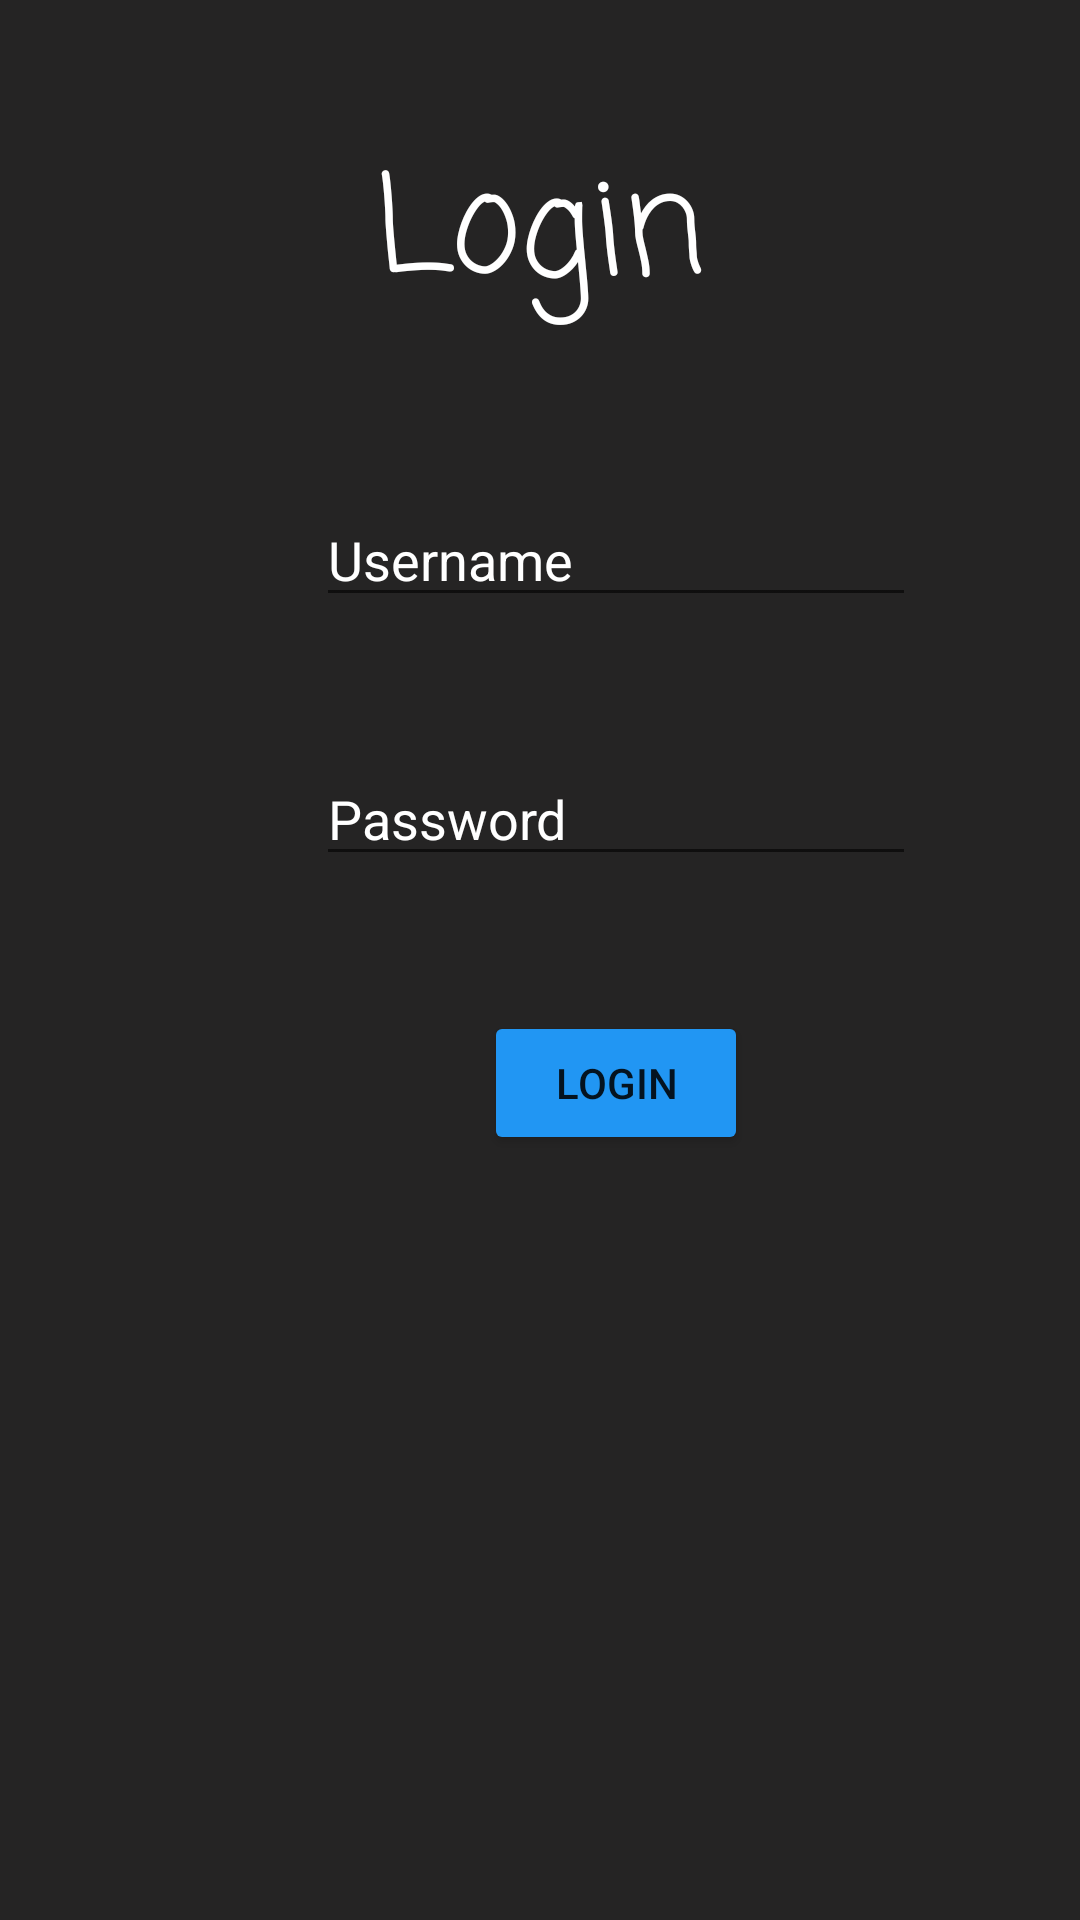

Layout XML and referenced resources for this Android screen:
<!-- AndroidManifest.xml: application theme Theme.TargetTrackerFragments -->
<!-- res/layout/fragment_login.xml -->
<?xml version="1.0" encoding="utf-8"?>
<androidx.constraintlayout.widget.ConstraintLayout xmlns:android="http://schemas.android.com/apk/res/android"
    xmlns:app="http://schemas.android.com/apk/res-auto"
    xmlns:tools="http://schemas.android.com/tools"
    android:id="@+id/btnDiscoverable"
    android:layout_width="match_parent"
    android:layout_height="match_parent"
    android:background="#252424"
    android:backgroundTint="#252424"
    tools:context=".MainActivity">

    <LinearLayout
        android:id="@+id/linearLayout2"
        android:layout_width="411dp"
        android:layout_height="325dp"
        android:gravity="center"
        android:orientation="vertical"
        app:layout_constraintBottom_toBottomOf="parent"
        app:layout_constraintStart_toStartOf="parent"
        app:layout_constraintTop_toTopOf="parent"
        app:layout_constraintVertical_bias="0.357">

        <Space
            android:layout_width="match_parent"
            android:layout_height="45dp" />

        <EditText
            android:id="@+id/etUsername"
            android:layout_width="200dp"
            android:layout_height="wrap_content"
            android:hint="Username"
            android:textColor="#FFFFFF"
            android:textColorHint="@color/white" />

        <Space
            android:layout_width="match_parent"
            android:layout_height="45dp" />

        <EditText
            android:id="@+id/etPassword"
            android:layout_width="200dp"
            android:layout_height="wrap_content"
            android:hint="Password"
            android:inputType="textPassword"
            android:textColor="#FFFFFF"
            android:textColorHint="@color/white" />

        <Space
            android:layout_width="match_parent"
            android:layout_height="45dp" />

        <androidx.appcompat.widget.AppCompatButton
            android:id="@+id/btnLogin"
            android:layout_width="wrap_content"
            android:layout_height="wrap_content"
            android:backgroundTint="#2196F3"
            android:text="Login" />

        <Space
            android:layout_width="match_parent"
            android:layout_height="45dp" />

    </LinearLayout>

    <TextView
        android:id="@+id/tvLogin"
        android:layout_width="wrap_content"
        android:layout_height="wrap_content"
        android:fontFamily="casual"
        android:text="Login"
        android:textAppearance="@style/TextAppearance.AppCompat.Display2"
        android:textColor="#FFFFFF"
        app:layout_constraintBottom_toTopOf="@+id/linearLayout2"
        app:layout_constraintEnd_toEndOf="parent"
        app:layout_constraintStart_toStartOf="parent"
        app:layout_constraintTop_toTopOf="parent"
        app:layout_constraintVertical_bias="1.0" />

    <TextView
        android:id="@+id/tvLoginInfo"
        android:layout_width="195dp"
        android:layout_height="26dp"
        android:fontFamily="casual"
        android:textColor="#FFFFFF"
        app:layout_constraintBottom_toBottomOf="parent"
        app:layout_constraintEnd_toEndOf="parent"
        app:layout_constraintStart_toStartOf="parent"
        app:layout_constraintTop_toBottomOf="@+id/linearLayout2"
        app:layout_constraintVertical_bias="0.208" />

</androidx.constraintlayout.widget.ConstraintLayout>
<!-- resources referenced by this layout -->
<resources>
  <style name="Theme.TargetTrackerFragments" parent="Theme.MaterialComponents.DayNight.DarkActionBar">
          
          <item name="colorPrimary">@color/purple_500</item>
          <item name="colorPrimaryVariant">@color/purple_700</item>
          <item name="colorOnPrimary">@color/white</item>
          
          <item name="colorSecondary">@color/teal_200</item>
          <item name="colorSecondaryVariant">@color/teal_700</item>
          <item name="colorOnSecondary">@color/black</item>
          
          <item name="android:statusBarColor" tools:targetApi="l">?attr/colorPrimaryVariant</item>
          
      </style>
  <!-- not gathered from this repository: default colours our renderer supplied (Android Studio template values) -->
  <color name="purple_500">#FF6200EE</color>
  <color name="purple_700">#FF3700B3</color>
  <color name="teal_200">#FF03DAC5</color>
  <color name="teal_700">#FF018786</color>
  <color name="black">#FF000000</color>
  <color name="white">#FFFFFFFF</color>
</resources>
